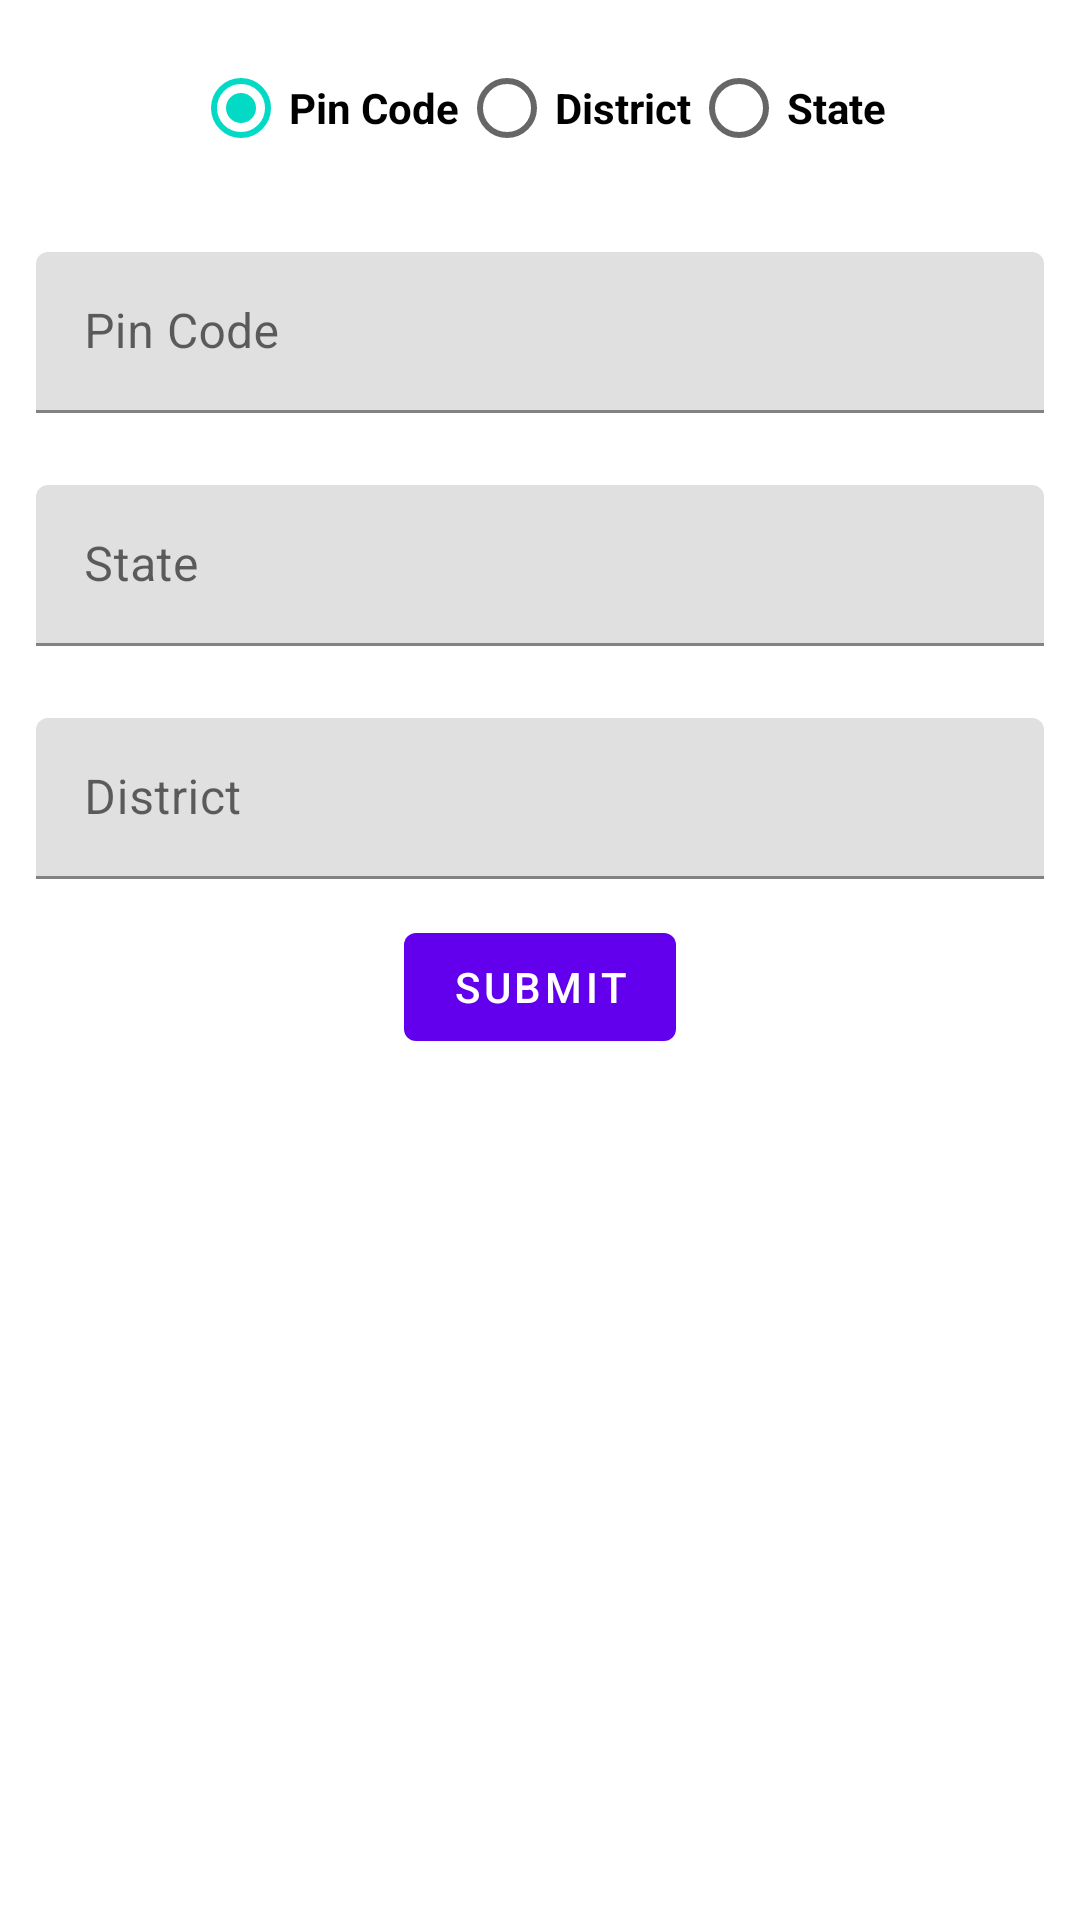

Produce the Android XML layout that renders to this screen, including the resource entries it uses.
<!-- AndroidManifest.xml: application theme AppTheme -->
<!-- res/layout/locationselectionsheet.xml -->
<?xml version="1.0" encoding="utf-8"?>
<RelativeLayout xmlns:android="http://schemas.android.com/apk/res/android"
    android:layout_width="match_parent"
    android:layout_height="match_parent">

    <RadioGroup
        android:layout_width="wrap_content"
        android:layout_height="wrap_content"
        android:id="@+id/radio_group"
        android:layout_marginTop="12dp"
        android:layout_centerHorizontal="true"
        android:layout_marginBottom="12dp"
        android:orientation="horizontal">

        <RadioButton
            android:layout_width="wrap_content"
            android:layout_height="wrap_content"
            android:text="@string/pin_code"
            android:textColor="@color/black"
            android:textStyle="bold"
            android:checked="true"
            android:id="@+id/rb_pinCode" />


        <RadioButton
            android:layout_width="wrap_content"
            android:layout_height="wrap_content"
            android:text="@string/district"
            android:textColor="@color/black"
            android:textStyle="bold"
            android:id="@+id/rb_district" />


        <RadioButton
            android:layout_width="wrap_content"
            android:layout_height="wrap_content"
            android:text="@string/state"
            android:textColor="@color/black"
            android:textStyle="bold"
            android:id="@+id/rb_state" />

    </RadioGroup>

    <RelativeLayout
        android:layout_width="wrap_content"
        android:layout_height="wrap_content"
        android:layout_below="@id/radio_group"
        android:id="@+id/pinCodeLayout">

        <com.google.android.material.textfield.TextInputLayout
            android:id="@+id/pinCode"
            android:layout_width="match_parent"
            android:layout_height="wrap_content"
            android:layout_margin="12dp"
            style="@style/Widget.MaterialComponents.TextInputLayout.FilledBox.Dense">

            <com.google.android.material.textfield.TextInputEditText
                android:layout_width="match_parent"
                android:layout_height="match_parent"
                android:maxLength="6"
                android:id="@+id/txtPinCode"
                android:hint="@string/prompt_pinCode"
                android:inputType="numberDecimal"
                android:selectAllOnFocus="true" />

        </com.google.android.material.textfield.TextInputLayout>


        <com.google.android.material.textfield.TextInputLayout
            android:id="@+id/state"
            android:layout_width="match_parent"
            android:layout_height="wrap_content"
            android:layout_margin="12dp"
            android:layout_below="@id/pinCode"
            style="@style/Widget.MaterialComponents.TextInputLayout.FilledBox.Dense">

            <com.google.android.material.textfield.TextInputEditText
                android:layout_width="match_parent"
                android:layout_height="match_parent"
                android:id="@+id/txtState"
                android:hint="@string/state"
                android:inputType="text"
                android:selectAllOnFocus="true" />

        </com.google.android.material.textfield.TextInputLayout>


        <com.google.android.material.textfield.TextInputLayout
            android:id="@+id/textView"
            android:layout_width="match_parent"
            android:layout_height="wrap_content"
            android:layout_margin="12dp"
            android:layout_below="@id/state"
            style="@style/Widget.MaterialComponents.TextInputLayout.FilledBox.Dense">

            <com.google.android.material.textfield.TextInputEditText
                android:layout_width="match_parent"
                android:layout_height="match_parent"
                android:id="@+id/txtDistrict"
                android:hint="@string/district"
                android:inputType="text"
                android:selectAllOnFocus="true" />

        </com.google.android.material.textfield.TextInputLayout>


        <com.google.android.material.button.MaterialButton
            android:layout_width="wrap_content"
            android:layout_height="wrap_content"
            android:layout_below="@id/textView"
            android:id="@+id/btnSubmit"
            android:layout_centerHorizontal="true"
            android:text="Submit" />

    </RelativeLayout>


</RelativeLayout>
<!-- resources referenced by this layout -->
<resources>
  <string name="district">District</string>
  <string name="pin_code">Pin Code</string>
  <string name="prompt_pinCode">Pin Code</string>
  <string name="state">State</string>
  <style name="AppTheme" parent="Theme.MaterialComponents.Light.NoActionBar">
          <item name="colorPrimary">@color/colorPrimary</item>--&gt;
          <item name="colorPrimaryDark">@color/colorPrimaryDark</item>
          <item name="colorAccent">@color/colorAccent</item>
      </style>
  <!-- not gathered from this repository: default colours our renderer supplied (Android Studio template values) -->
  <color name="black">#FF000000</color>
  <color name="colorPrimary">#FF6200EE</color>
  <color name="colorPrimaryDark">#FF3700B3</color>
  <color name="colorAccent">#FF03DAC5</color>
</resources>
